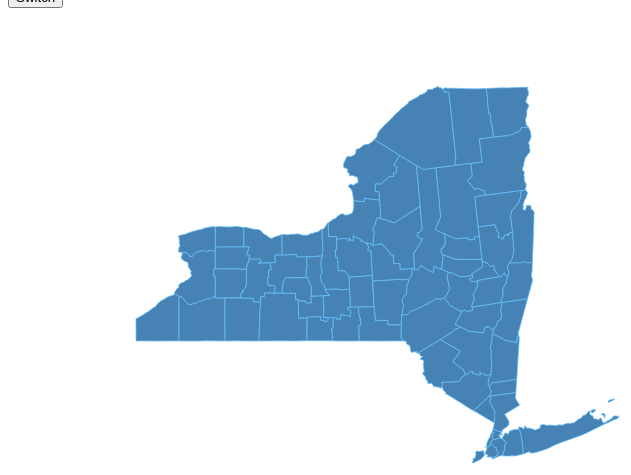
D3 v3 page, settled after 360 driven frames (6 s of simulated time); the page loaded 1 data file(s).



			var width = 960,
			height = 500,
			centered;

			var isCircles = false;

			var projection = d3.geo.mercator()
			.rotate([0,0,0])
			.center([-74,43])
			.scale(3500)
			.translate([width / 2, height / 2]);

			var path = d3.geo.path()
			.projection(projection);


			var circle = d3.geo.circle();

			var svg = d3.select("body").append("svg")
			.attr("width", width)
			.attr("height", height);



			var g = svg.append("g");

			d3.json("ny5m.geojson", function(error, ny) {

				g.append("g")
				.attr("id", "states")
				.selectAll("path")
				.data(ny.features)
				.enter().append("path")
				.attr("d", function(d){
				
					return path(d.geometry);
				});



				function loop(){
					if(!isCircles){
						d3.selectAll("path")
						.transition()
						.duration(1500)
						.attr("d", function(d) { 
						
							coordinates = circleMaker(d.geometry.coordinates[0]);
							centroid = path.centroid(d.geometry);

							return "M" + coordinates.join("L") + "Z";
						});
						isCircles=true;
					}
					else{
						d3.selectAll("path")
						.transition()
						.duration(1500)
						.attr("d", function(d){
							return path(d.geometry);
						});

						isCircles=false;
					}

				}

				$(".button").click(function(){

					loop(isCircles);
				});

			});




			function circleMaker(coordinates) {
				var circle = [],
				length = 0,
				lengths = [length],
				polygon = d3.geom.polygon(coordinates),
				p0 = coordinates[0],
				p1,
				x,
				y,
				i = 0,
				n = coordinates.length;


				  // Compute the distances of each coordinate.
				  while (++i < n) {
				  	p1 = coordinates[i];
				  	x = p1[0] - p0[0];
				  	y = p1[1] - p0[1];
				  	lengths.push(length += Math.sqrt(x * x + y * y));
				  	p0 = p1;
				  }

				  var area = polygon.area(),
				      //radius = Math.sqrt(Math.abs(area) / Math.PI),
				      radius=8,
				      centroid2 = polygon.centroid(-1 / (6 * area)),
				      //angleOffset = -Math.PI / 2, // TODO compute automatically
				      
				      angleOffset,
				      angle = 0,
				      i = -1,
				      k = 2 * Math.PI / lengths[lengths.length - 1];

				      centroid2 = projection(centroid2);
				      
				      angleOffset = Math.atan((centroid2[1] - coordinates[0][1]) / (coordinates[0][0] - centroid2[0])) ;
				      //* (180 / Math.PI);
	


				      console.log(360/n);

					  // Compute points along the circle’s circumference at equivalent distances.
					  angle = angleOffset;

					  while (++i < n-1) {
					  	//angle = angleOffset + lengths[i] * k;

					  	angle = angle + (2 * Math.PI)/n;

					  	circle.push([
					  		centroid2[0] + radius * Math.cos(angle),
					  		centroid2[1] + radius * Math.sin(angle)
					  		]);
					  }

					  return circle;
					}



	

### data: ny5m.geojson
{
 "type": "FeatureCollection",
 "features": [
  {
   "type": "Feature",
   "id": 617,
   "properties": {
    "GEO_ID": "0500000US36011",
    "STATE": "36",
    "COUNTY": "011",
    "NAME": "Cayuga",
    "LSAD": "County",
    "CENSUSAREA": 691.6
   },
   "geometry": {
    "type": "Polygon",
    "coordinates": "[... 1 items]"
   }
  },
  {
   "type": "Feature",
   "id": 618,
   "properties": {
    "GEO_ID": "0500000US36021",
    "STATE": "36",
    "COUNTY": "021",
    "NAME": "Columbia",
    "LSAD": "County",
    "CENSUSAREA": 634.7
   },
   "geometry": {
    "type": "Polygon",
    "coordinates": "[... 1 items]"
   }
  },
  {
   "type": "Feature",
   "id": 619,
   "properties": {
    "GEO_ID": "0500000US36023",
    "STATE": "36",
    "COUNTY": "023",
    "NAME": "Cortland",
    "LSAD": "County",
    "CENSUSAREA": 498.8
   },
   "geometry": {
    "type": "Polygon",
    "coordinates": "[... 1 items]"
   }
  },
  {
   "type": "Feature",
   "id": 620,
   "properties": {
    "GEO_ID": "0500000US36033",
    "STATE": "36",
    "COUNTY": "033",
    "NAME": "Franklin",
    "LSAD": "County",
    "CENSUSAREA": 1629.0
   },
   "geometry": {
    "type": "Polygon",
    "coordinates": "[... 1 items]"
   }
  },
  {
   "type": "Feature",
   "id": 621,
   "properties": {
    "GEO_ID": "0500000US36041",
    "STATE": "36",
    "COUNTY": "041",
    "NAME": "Hamilton",
    "LSAD": "County",
    "CENSUSAREA": 1717.0
   },
   "geometry": {
    "type": "Polygon",
    "coordinates": "[... 1 items]"
   }
  },
  {
   "type": "Feature",
   "id": 622,
   "properties": {
    "GEO_ID": "0500000US36049",
    "STATE": "36",
    "COUNTY": "049",
    "NAME": "Lewis",
    "LSAD": "County",
    "CENSUSAREA": 1275.0
   },
   "geometry": {
    "type": "Polygon",
    "coordinates": "[... 1 items]"
   }
  },
  {
   "type": "Feature",
   "id": 623,
   "properties": {
    "GEO_ID": "0500000US36057",
    "STATE": "36",
    "COUNTY": "057",
    "NAME": "Montgomery",
    "LSAD": "County",
    "CENSUSAREA": 403.0
   },
   "geometry": {
    "type": "Polygon",
    "coordinates": "[... 1 items]"
   }
  },
  {
   "type": "Feature",
   "id": 624,
   "properties": {
    "GEO_ID": "0500000US36065",
    "STATE": "36",
    "COUNTY": "065",
    "NAME": "Oneida",
    "LSAD": "County",
    "CENSUSAREA": 1212.0
   },
   "geometry": {
    "type": "Polygon",
    "coordinates": "[... 1 items]"
   }
  },
  "... 54 more items"
 ]
}